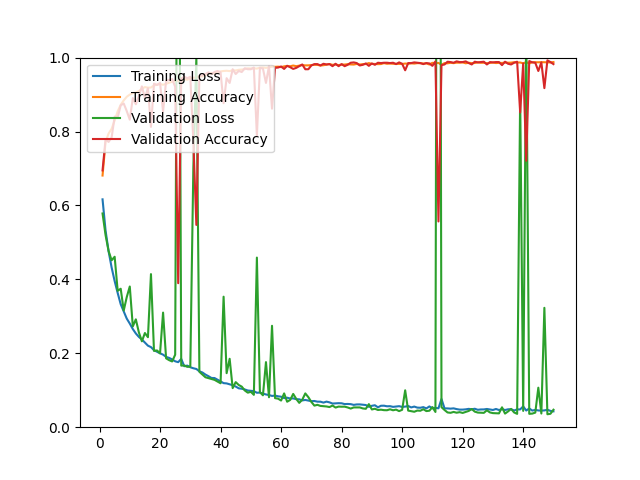

Values plotted in this chart, from the file beside it:
epoch, loss, acc, val_loss, val_acc
1, 0.6165, 0.6809, 0.5783, 0.6948
2, 0.5318, 0.7720, 0.5197, 0.7792
3, 0.4759, 0.7945, 0.4765, 0.7718
4, 0.4321, 0.8074, 0.4516, 0.7839
5, 0.3954, 0.8301, 0.4612, 0.8404
6, 0.3632, 0.8547, 0.3690, 0.8377
7, 0.3328, 0.8722, 0.3746, 0.8711
8, 0.3133, 0.8843, 0.3157, 0.8757
9, 0.2938, 0.8940, 0.3521, 0.8553
10, 0.2804, 0.8999, 0.3807, 0.8321
11, 0.2656, 0.9041, 0.2727, 0.8905
12, 0.2536, 0.9055, 0.2918, 0.8738
13, 0.2443, 0.9093, 0.2567, 0.8952
14, 0.2373, 0.9155, 0.2324, 0.9221
15, 0.2289, 0.9203, 0.2548, 0.8905
16, 0.2206, 0.9186, 0.2435, 0.9174
17, 0.2167, 0.9191, 0.4142, 0.8126
18, 0.2084, 0.9246, 0.2064, 0.9295
19, 0.2041, 0.9267, 0.2077, 0.9258
20, 0.1999, 0.9285, 0.1999, 0.9314
21, 0.1963, 0.9265, 0.3101, 0.8544
22, 0.1902, 0.9289, 0.1863, 0.9369
23, 0.1875, 0.9322, 0.1814, 0.9397
24, 0.1833, 0.9345, 0.1779, 0.9416
25, 0.1783, 0.9368, 0.1961, 0.9212
26, 0.1760, 0.9372, 2.108, 0.3896
27, 0.1848, 0.9357, 0.1666, 0.9434
28, 0.1650, 0.9423, 0.1670, 0.9481
29, 0.1667, 0.9400, 0.1633, 0.9443
30, 0.1622, 0.9438, 0.1641, 0.9481
31, 0.1595, 0.9456, 0.7008, 0.7746
32, 0.1575, 0.9462, 0.9992, 0.5473
33, 0.1512, 0.9500, 0.1499, 0.9499
34, 0.1480, 0.9490, 0.1424, 0.9527
35, 0.1424, 0.9528, 0.1351, 0.9555
36, 0.1380, 0.9566, 0.1328, 0.9601
37, 0.1332, 0.9579, 0.1305, 0.9555
38, 0.1330, 0.9569, 0.1281, 0.9610
39, 0.1286, 0.9604, 0.1234, 0.9638
40, 0.1240, 0.9625, 0.1189, 0.9601
41, 0.1192, 0.9638, 0.3531, 0.8766
42, 0.1185, 0.9644, 0.1462, 0.9443
43, 0.1161, 0.9635, 0.1851, 0.9314
44, 0.1136, 0.9656, 0.1057, 0.9685
45, 0.1100, 0.9652, 0.1220, 0.9555
46, 0.1052, 0.9670, 0.1142, 0.9638
47, 0.1041, 0.9676, 0.1098, 0.9610
48, 0.1021, 0.9688, 0.0994, 0.9712
49, 0.0993, 0.9710, 0.0934, 0.9685
50, 0.0983, 0.9705, 0.0958, 0.9685
51, 0.0976, 0.9710, 0.0876, 0.9731
52, 0.0932, 0.9703, 0.4589, 0.7885
53, 0.0937, 0.9730, 0.0948, 0.9722
54, 0.0909, 0.9733, 0.0863, 0.9703
55, 0.0886, 0.9722, 0.1761, 0.9314
56, 0.0870, 0.9739, 0.0810, 0.9768
57, 0.0846, 0.9754, 0.2744, 0.8618
58, 0.0856, 0.9750, 0.0786, 0.9722
59, 0.0836, 0.9755, 0.0772, 0.9731
60, 0.0825, 0.9743, 0.0721, 0.9759
... 90 more rows
